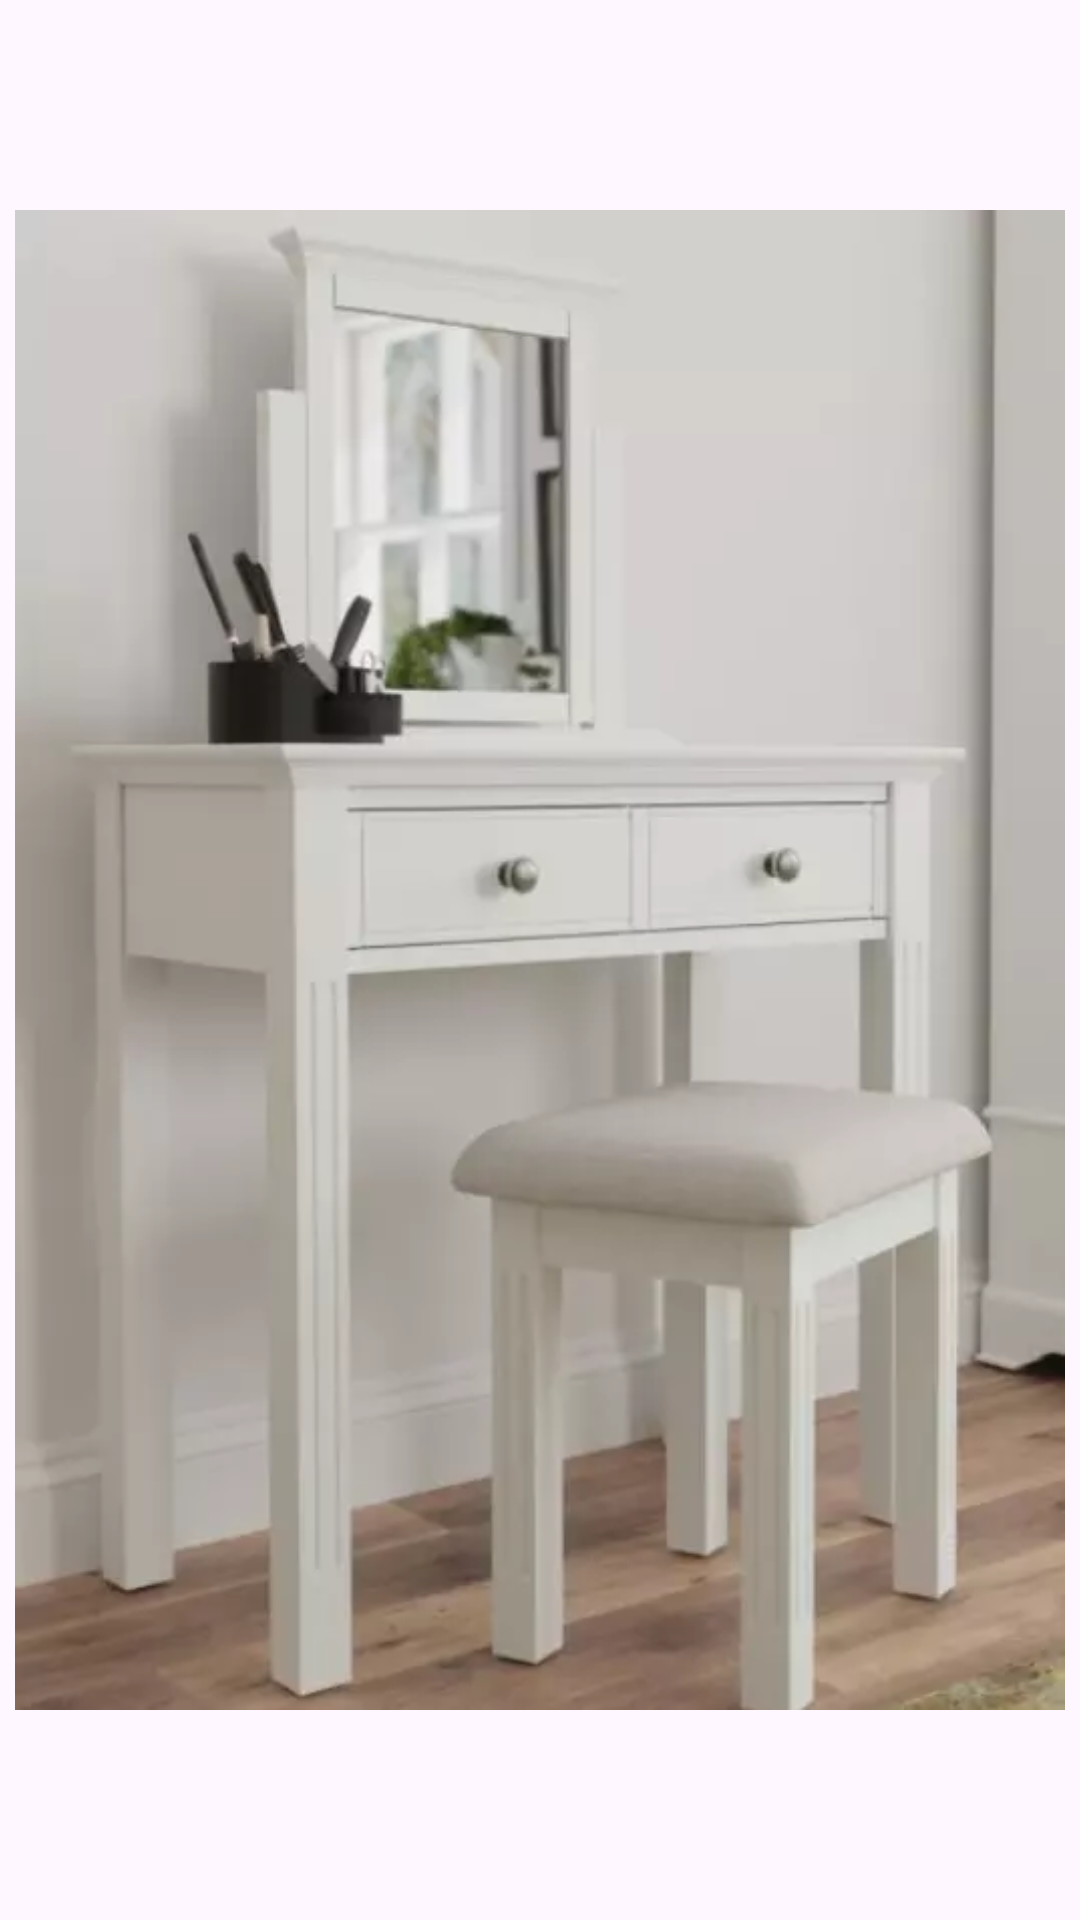

Write the Android layout XML for this screen, with the resource values it uses.
<!-- AndroidManifest.xml: application theme Theme.Dressingtabledesign -->
<!-- res/layout/activity_dressing5.xml -->
<?xml version="1.0" encoding="utf-8"?>
<androidx.constraintlayout.widget.ConstraintLayout xmlns:android="http://schemas.android.com/apk/res/android" xmlns:app="http://schemas.android.com/apk/res-auto" xmlns:aapt="http://schemas.android.com/aapt" android:layout_width="match_parent" android:layout_height="match_parent">
    <ImageView android:layout_width="match_parent" android:layout_height="match_parent" android:layout_margin="5dp" android:src="@drawable/dressing_5"/>
</androidx.constraintlayout.widget.ConstraintLayout>
<!-- resources referenced by this layout -->
<resources>
  <!-- drawable dressing_5: webp bitmap (drawable, 9492 bytes) -->
  <style name="Theme.Dressingtabledesign" parent="Base.Theme.Dressingtabledesign" />
  <style name="Base.Theme.Dressingtabledesign" parent="Theme.Material3.DayNight.NoActionBar">
          <item name="android:statusBarColor">?attr/colorPrimaryVariant</item>
          <item name="colorPrimary">@color/color_primary</item>
          <item name="colorPrimaryVariant">@color/color_primary</item>
      </style>
  <color name="color_primary">#1d1d1d</color>
</resources>
